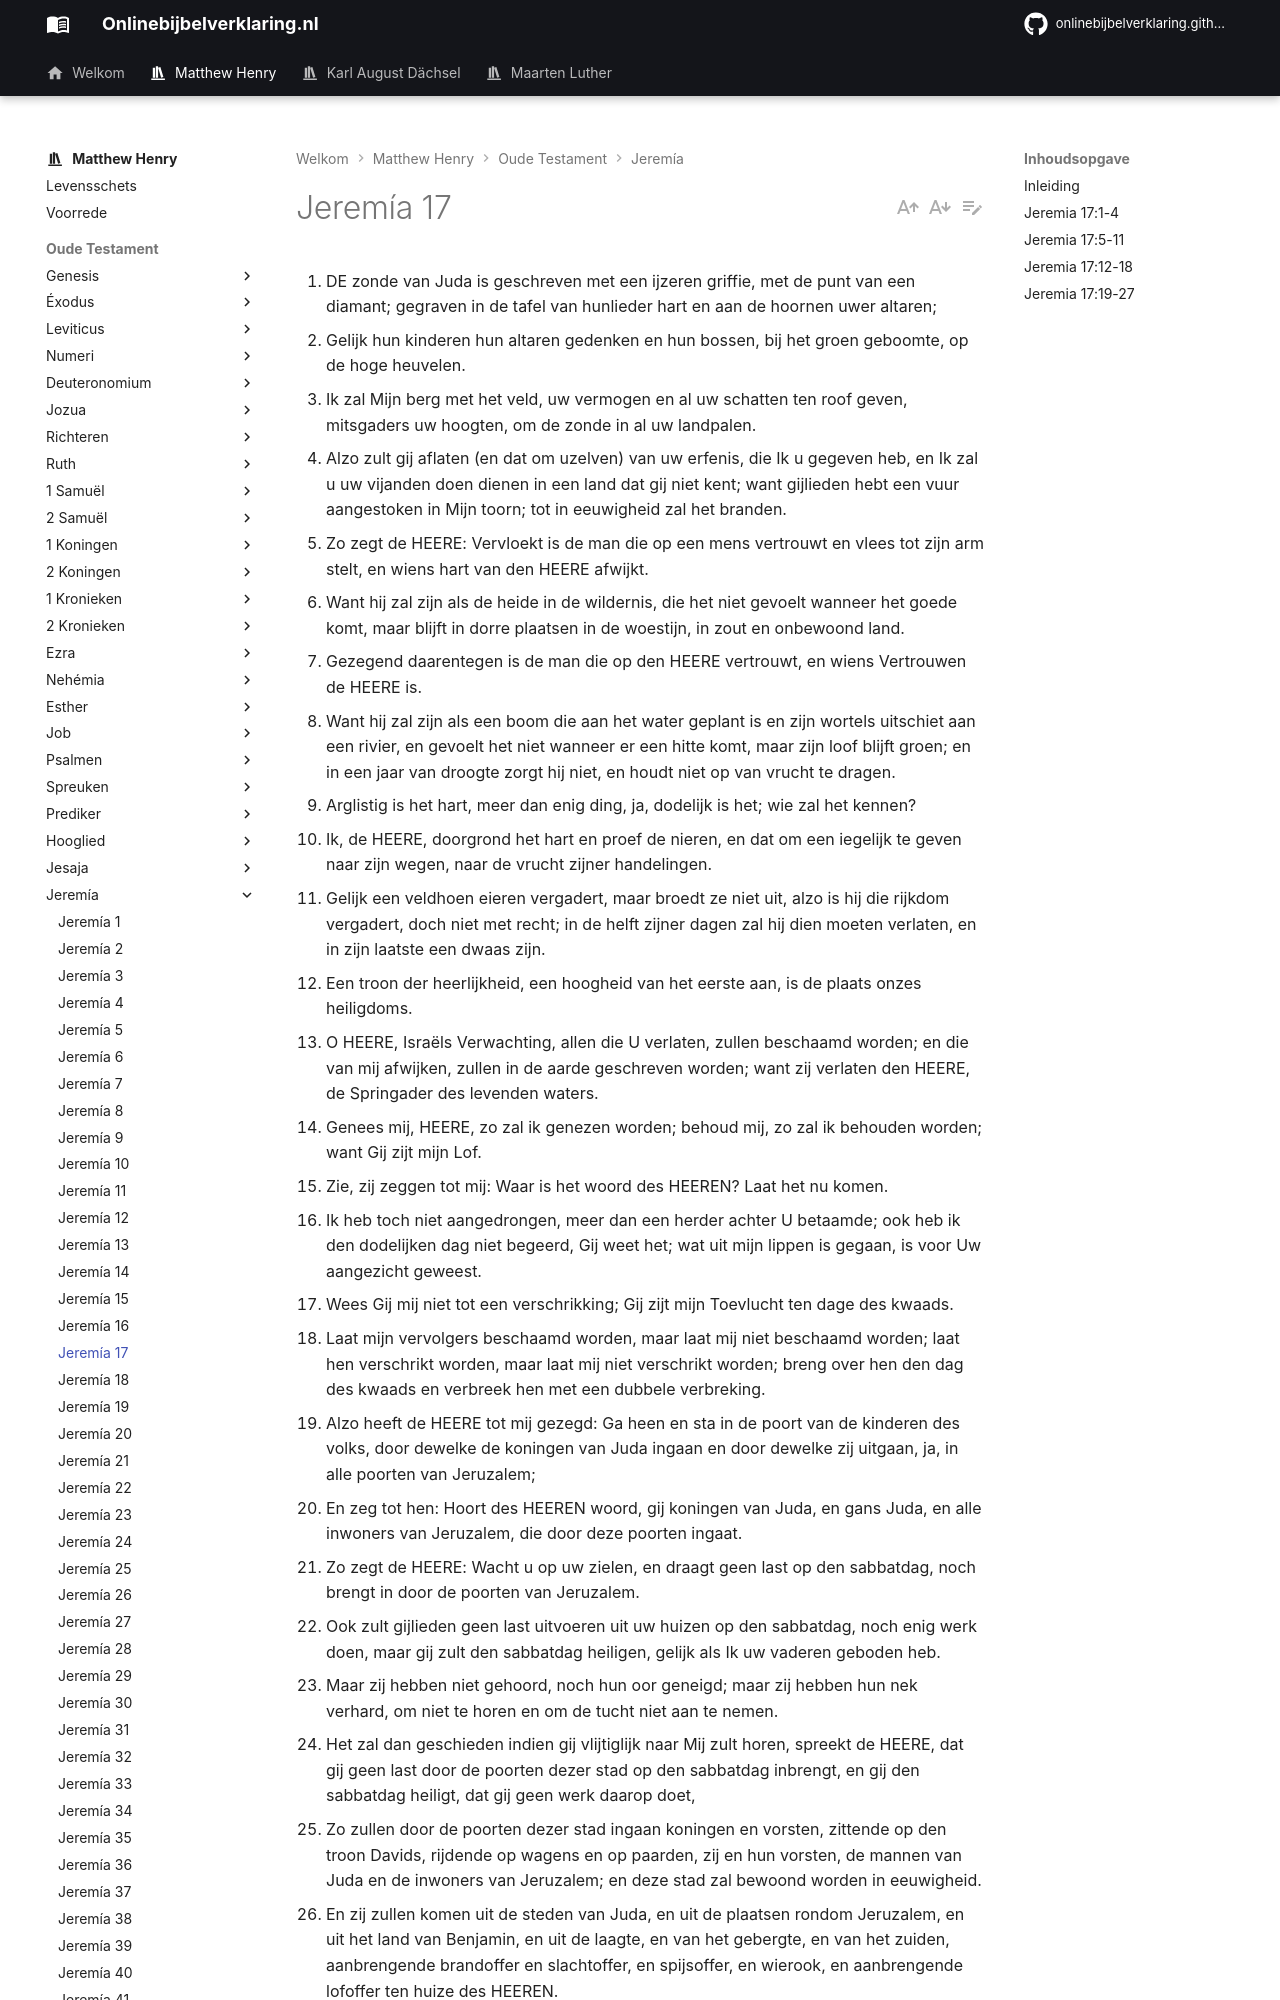

repository: onlinebijbelverklaring/dev-preview · page: matthewhenry/Jeremia/Jeremia17/index.html · generator: mkdocs

1. DE zonde van Juda is geschreven met een ijzeren griffie, met de punt van een diamant; gegraven in de tafel van hunlieder hart en aan de hoornen uwer altaren;
2. Gelijk hun kinderen hun altaren gedenken en hun bossen, bij het groen geboomte, op de hoge heuvelen.
3. Ik zal Mijn berg met het veld, uw vermogen en al uw schatten ten roof geven, mitsgaders uw hoogten, om de zonde in al uw landpalen.
4. Alzo zult gij aflaten (en dat om uzelven) van uw erfenis, die Ik u gegeven heb, en Ik zal u uw vijanden doen dienen in een land dat gij niet kent; want gijlieden hebt een vuur aangestoken in Mijn toorn; tot in eeuwigheid zal het branden.
5. Zo zegt de HEERE: Vervloekt is de man die op een mens vertrouwt en vlees tot zijn arm stelt, en wiens hart van den HEERE afwijkt.
6. Want hij zal zijn als de heide in de wildernis, die het niet gevoelt wanneer het goede komt, maar blijft in dorre plaatsen in de woestijn, in zout en onbewoond land.
7. Gezegend daarentegen is de man die op den HEERE vertrouwt, en wiens Vertrouwen de HEERE is.
8. Want hij zal zijn als een boom die aan het water geplant is en zijn wortels uitschiet aan een rivier, en gevoelt het niet wanneer er een hitte komt, maar zijn loof blijft groen; en in een jaar van droogte zorgt hij niet, en houdt niet op van vrucht te dragen.
9. Arglistig is het hart, meer dan enig ding, ja, dodelijk is het; wie zal het kennen?
10. Ik, de HEERE, doorgrond het hart en proef de nieren, en dat om een iegelijk te geven naar zijn wegen, naar de vrucht zijner handelingen.
11. Gelijk een veldhoen eieren vergadert, maar broedt ze niet uit, alzo is hij die rijkdom vergadert, doch niet met recht; in de helft zijner dagen zal hij dien moeten verlaten, en in zijn laatste een dwaas zijn.
12. Een troon der heerlijkheid, een hoogheid van het eerste aan, is de plaats onzes heiligdoms.
13. O HEERE, Israëls Verwachting, allen die U verlaten, zullen beschaamd worden; en die van mij afwijken, zullen in de aarde geschreven worden; want zij verlaten den HEERE, de Springader des levenden waters.
14. Genees mij, HEERE, zo zal ik genezen worden; behoud mij, zo zal ik behouden worden; want Gij zijt mijn Lof.
15. Zie, zij zeggen tot mij: Waar is het woord des HEEREN? Laat het nu komen.
16. Ik heb toch niet aangedrongen, meer dan een herder achter U betaamde; ook heb ik den dodelijken dag niet begeerd, Gij weet het; wat uit mijn lippen is gegaan, is voor Uw aangezicht geweest.
17. Wees Gij mij niet tot een verschrikking; Gij zijt mijn Toevlucht ten dage des kwaads.
18. Laat mijn vervolgers beschaamd worden, maar laat mij niet beschaamd worden; laat hen verschrikt worden, maar laat mij niet verschrikt worden; breng over hen den dag des kwaads en verbreek hen met een dubbele verbreking.
19. Alzo heeft de HEERE tot mij gezegd: Ga heen en sta in de poort van de kinderen des volks, door dewelke de koningen van Juda ingaan en door dewelke zij uitgaan, ja, in alle poorten van Jeruzalem;
20. En zeg tot hen: Hoort des HEEREN woord, gij koningen van Juda, en gans Juda, en alle inwoners van Jeruzalem, die door deze poorten ingaat.
21. Zo zegt de HEERE: Wacht u op uw zielen, en draagt geen last op den sabbatdag, noch brengt in door de poorten van Jeruzalem.
22. Ook zult gijlieden geen last uitvoeren uit uw huizen op den sabbatdag, noch enig werk doen, maar gij zult den sabbatdag heiligen, gelijk als Ik uw vaderen geboden heb.
23. Maar zij hebben niet gehoord, noch hun oor geneigd; maar zij hebben hun nek verhard, om niet te horen en om de tucht niet aan te nemen.
24. Het zal dan geschieden indien gij vlijtiglijk naar Mij zult horen, spreekt de HEERE, dat gij geen last door de poorten dezer stad op den sabbatdag inbrengt, en gij den sabbatdag heiligt, dat gij geen werk daarop doet,
25. Zo zullen door de poorten dezer stad ingaan koningen en vorsten, zittende op den troon Davids, rijdende op wagens en op paarden, zij en hun vorsten, de mannen van Juda en de inwoners van Jeruzalem; en deze stad zal bewoond worden in eeuwigheid.
26. En zij zullen komen uit de steden van Juda, en uit de plaatsen rondom Jeruzalem, en uit het land van Benjamin, en uit de laagte, en van het gebergte, en van het zuiden, aanbrengende brandoffer en slachtoffer, en spijsoffer, en wierook, en aanbrengende lofoffer ten huize des HEEREN.
27. Maar indien gij naar Mij niet zult horen om den sabbatdag te heiligen, en om geen last te dragen als gij op den sabbatdag door de poorten van Jeruzalem ingaat, zo zal Ik een vuur in haar poorten aansteken, dat de paleizen van Jeruzalem zal verteren, en niet worden uitgeblust.

## Inleiding

In dit hoofdstuk:

I. overtuigt God de Joden van hun zonde van de afgoderij, door het klaarblijkelijke feit en veroordeelt ze daarom tot ballingschap, vers 1-4.  
II. Hij toont hun de dwaasheid van hun vertrouwen op het vlees, hetwelk hun niet nutten zou, wanneer Gods tijd daar was om met hen te rechten, en dit was een van de zonden, waarop Zijn twist met hen gegrond was, vers 5-11.  
III. De profeet roept God aan bij gelegenheid, dat zijn vijanden in hun boosheid hem aantasten, hij beveelt zich aan de goddelijke bescherming aan en smeekt Hem te verschijnen, vers 12-18.  
IV. Door Zijn profeet waarschuwt God het volk, hun Sabbatdag te heiligen en verzekert hen, dat zij, zo doende, hun rust zouden verlengen, maar zo niet dan zal Zijn vernietigend oordeel de ere van Zijn Sabbatdagen handhaven. vers 19-27.
